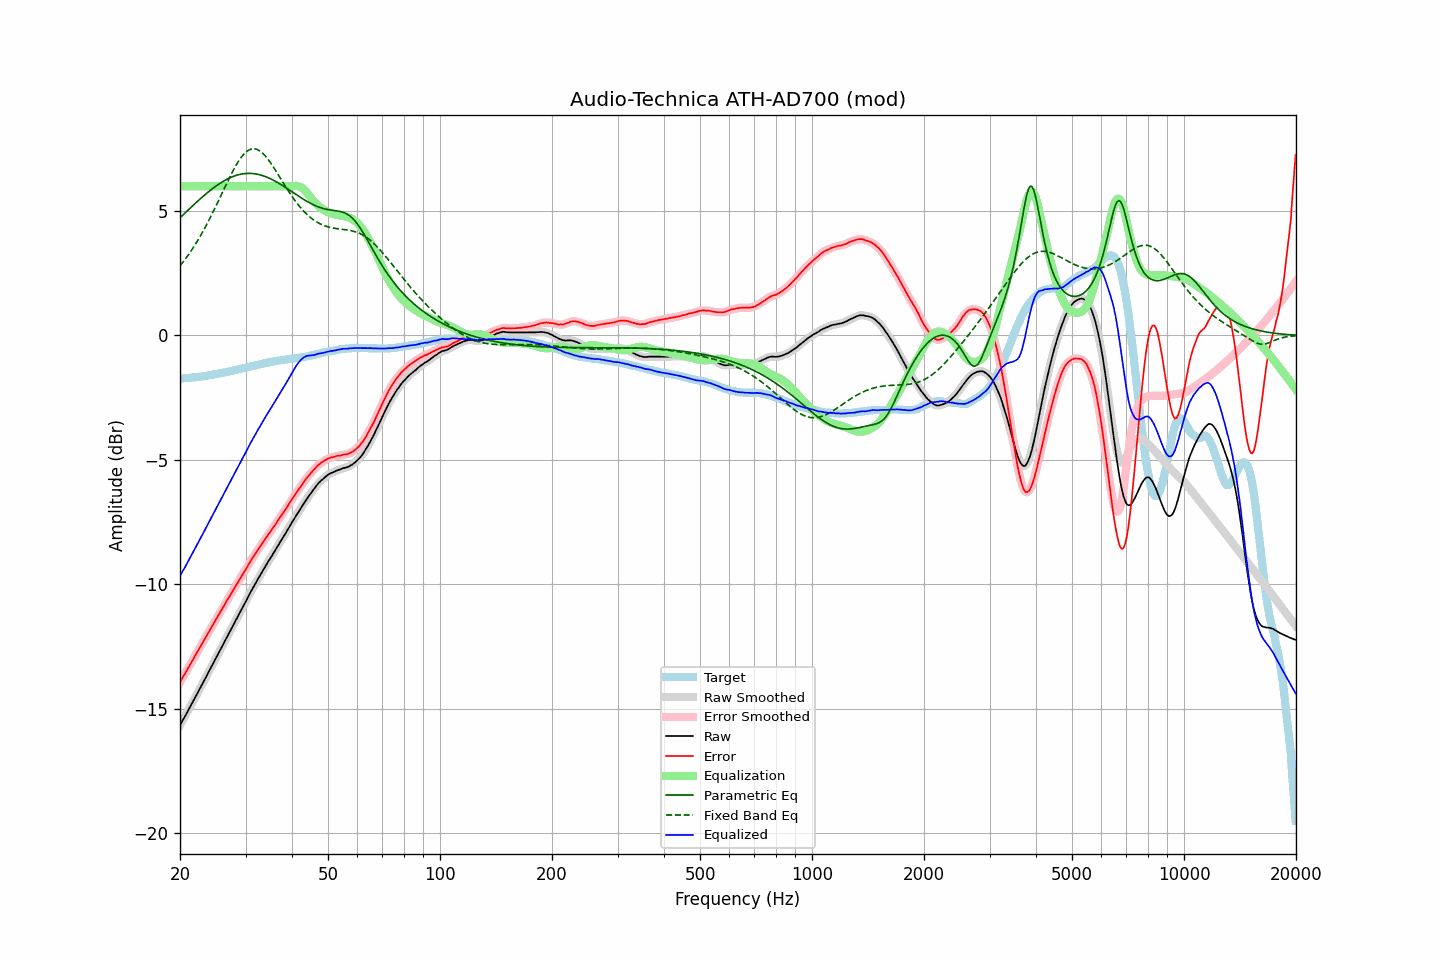

Data behind this chart, as committed beside it:
frequency, raw, error, smoothed, error_smoothed, equalization, parametric_eq, fixed_band_eq, equalized_raw, equalized_smoothed, target
20.00, -15.68, -13.94, -15.68, -13.94, 6.00, 4.73, 2.80, -9.68, -9.68, -1.73
20.20, -15.56, -13.82, -15.56, -13.83, 6.00, 4.79, 2.88, -9.56, -9.56, -1.73
20.40, -15.44, -13.71, -15.44, -13.72, 6.00, 4.86, 2.96, -9.44, -9.44, -1.72
20.61, -15.33, -13.62, -15.32, -13.61, 6.00, 4.92, 3.05, -9.33, -9.32, -1.71
20.81, -15.21, -13.49, -15.21, -13.50, 6.00, 4.98, 3.13, -9.21, -9.21, -1.71
21.02, -15.09, -13.38, -15.09, -13.38, 6.00, 5.04, 3.22, -9.09, -9.09, -1.70
21.23, -14.97, -13.26, -14.97, -13.27, 6.00, 5.10, 3.32, -8.97, -8.97, -1.70
21.44, -14.85, -13.15, -14.85, -13.15, 6.00, 5.16, 3.41, -8.85, -8.85, -1.69
21.66, -14.73, -13.05, -14.73, -13.04, 6.00, 5.22, 3.51, -8.73, -8.73, -1.68
21.87, -14.61, -12.92, -14.61, -12.93, 6.00, 5.28, 3.61, -8.61, -8.61, -1.68
22.09, -14.49, -12.81, -14.49, -12.81, 6.00, 5.34, 3.71, -8.49, -8.49, -1.67
22.31, -14.37, -12.70, -14.37, -12.70, 6.00, 5.40, 3.82, -8.37, -8.37, -1.66
22.54, -14.25, -12.59, -14.25, -12.59, 6.00, 5.46, 3.93, -8.25, -8.25, -1.66
22.76, -14.13, -12.47, -14.13, -12.47, 6.00, 5.52, 4.04, -8.13, -8.13, -1.65
22.99, -14.01, -12.36, -14.01, -12.36, 6.00, 5.57, 4.15, -8.01, -8.01, -1.64
23.22, -13.88, -12.24, -13.88, -12.25, 6.00, 5.63, 4.27, -7.88, -7.88, -1.63
23.45, -13.76, -12.13, -13.76, -12.13, 6.00, 5.68, 4.39, -7.76, -7.76, -1.62
23.69, -13.63, -12.02, -13.63, -12.02, 6.00, 5.74, 4.51, -7.63, -7.63, -1.61
23.92, -13.51, -11.90, -13.51, -11.90, 6.00, 5.79, 4.64, -7.51, -7.51, -1.60
24.16, -13.39, -11.79, -13.39, -11.79, 6.00, 5.84, 4.76, -7.39, -7.39, -1.59
24.40, -13.27, -11.68, -13.26, -11.68, 6.00, 5.89, 4.89, -7.27, -7.26, -1.58
24.65, -13.14, -11.58, -13.14, -11.57, 6.00, 5.94, 5.02, -7.14, -7.14, -1.56
24.89, -13.02, -11.46, -13.02, -11.46, 6.00, 5.99, 5.16, -7.02, -7.02, -1.55
25.14, -12.90, -11.35, -12.89, -11.35, 6.00, 6.04, 5.29, -6.90, -6.89, -1.54
25.39, -12.77, -11.23, -12.77, -11.24, 6.00, 6.08, 5.43, -6.77, -6.77, -1.53
25.65, -12.65, -11.12, -12.65, -11.13, 6.00, 6.12, 5.56, -6.65, -6.65, -1.52
25.91, -12.53, -11.03, -12.52, -11.02, 6.00, 6.16, 5.70, -6.53, -6.52, -1.50
26.16, -12.40, -10.90, -12.40, -10.91, 6.00, 6.20, 5.84, -6.40, -6.40, -1.49
26.43, -12.28, -10.80, -12.28, -10.79, 6.00, 6.24, 5.98, -6.28, -6.28, -1.48
26.69, -12.15, -10.67, -12.15, -10.68, 6.00, 6.27, 6.11, -6.15, -6.15, -1.47
26.96, -12.03, -10.58, -12.03, -10.57, 6.00, 6.31, 6.24, -6.03, -6.03, -1.45
27.23, -11.91, -10.47, -11.90, -10.46, 6.00, 6.34, 6.37, -5.91, -5.90, -1.44
27.50, -11.78, -10.35, -11.78, -10.36, 6.00, 6.37, 6.50, -5.78, -5.78, -1.42
27.77, -11.66, -10.24, -11.66, -10.25, 6.00, 6.39, 6.63, -5.66, -5.66, -1.41
28.05, -11.54, -10.14, -11.54, -10.14, 6.00, 6.42, 6.75, -5.54, -5.54, -1.39
28.33, -11.42, -10.03, -11.41, -10.03, 6.00, 6.44, 6.86, -5.42, -5.41, -1.38
28.62, -11.29, -9.93, -11.29, -9.93, 6.00, 6.46, 6.96, -5.29, -5.29, -1.36
28.90, -11.17, -9.81, -11.17, -9.82, 6.00, 6.47, 7.06, -5.17, -5.17, -1.35
29.19, -11.05, -9.71, -11.05, -9.71, 6.00, 6.49, 7.16, -5.05, -5.05, -1.33
29.48, -10.93, -9.60, -10.93, -9.61, 6.00, 6.50, 7.24, -4.93, -4.93, -1.32
29.78, -10.81, -9.51, -10.81, -9.50, 6.00, 6.51, 7.31, -4.81, -4.81, -1.30
30.08, -10.69, -9.40, -10.69, -9.39, 6.00, 6.51, 7.37, -4.69, -4.69, -1.29
30.38, -10.56, -9.29, -10.56, -9.28, 6.00, 6.52, 7.42, -4.56, -4.56, -1.27
30.68, -10.43, -9.16, -10.43, -9.17, 6.00, 6.52, 7.46, -4.43, -4.43, -1.26
30.99, -10.31, -9.07, -10.31, -9.06, 6.00, 6.52, 7.49, -4.31, -4.31, -1.24
31.30, -10.19, -8.96, -10.19, -8.96, 6.00, 6.51, 7.50, -4.19, -4.19, -1.23
31.61, -10.08, -8.86, -10.08, -8.86, 6.00, 6.51, 7.51, -4.08, -4.08, -1.21
31.93, -9.97, -8.77, -9.96, -8.76, 6.00, 6.50, 7.50, -3.97, -3.96, -1.20
32.24, -9.85, -8.66, -9.85, -8.67, 6.00, 6.48, 7.48, -3.85, -3.85, -1.18
32.57, -9.74, -8.57, -9.74, -8.57, 6.00, 6.47, 7.45, -3.74, -3.74, -1.17
32.89, -9.63, -8.47, -9.63, -8.47, 6.00, 6.45, 7.40, -3.63, -3.63, -1.15
33.22, -9.52, -8.37, -9.52, -8.38, 6.00, 6.43, 7.35, -3.52, -3.52, -1.14
33.55, -9.41, -8.28, -9.41, -8.28, 6.00, 6.41, 7.29, -3.41, -3.41, -1.12
33.89, -9.30, -8.18, -9.30, -8.19, 6.00, 6.39, 7.22, -3.30, -3.30, -1.11
34.23, -9.19, -8.09, -9.19, -8.09, 6.00, 6.37, 7.15, -3.19, -3.19, -1.09
34.57, -9.08, -7.99, -9.08, -8.00, 6.00, 6.34, 7.06, -3.08, -3.08, -1.08
34.92, -8.98, -7.91, -8.97, -7.91, 6.00, 6.31, 6.97, -2.98, -2.97, -1.07
35.27, -8.87, -7.82, -8.87, -7.81, 6.00, 6.28, 6.88, -2.87, -2.87, -1.05
35.62, -8.77, -7.72, -8.77, -7.72, 6.00, 6.24, 6.78, -2.77, -2.77, -1.04
35.97, -8.67, -7.63, -8.66, -7.63, 6.00, 6.21, 6.68, -2.67, -2.66, -1.03
... 635 more rows
